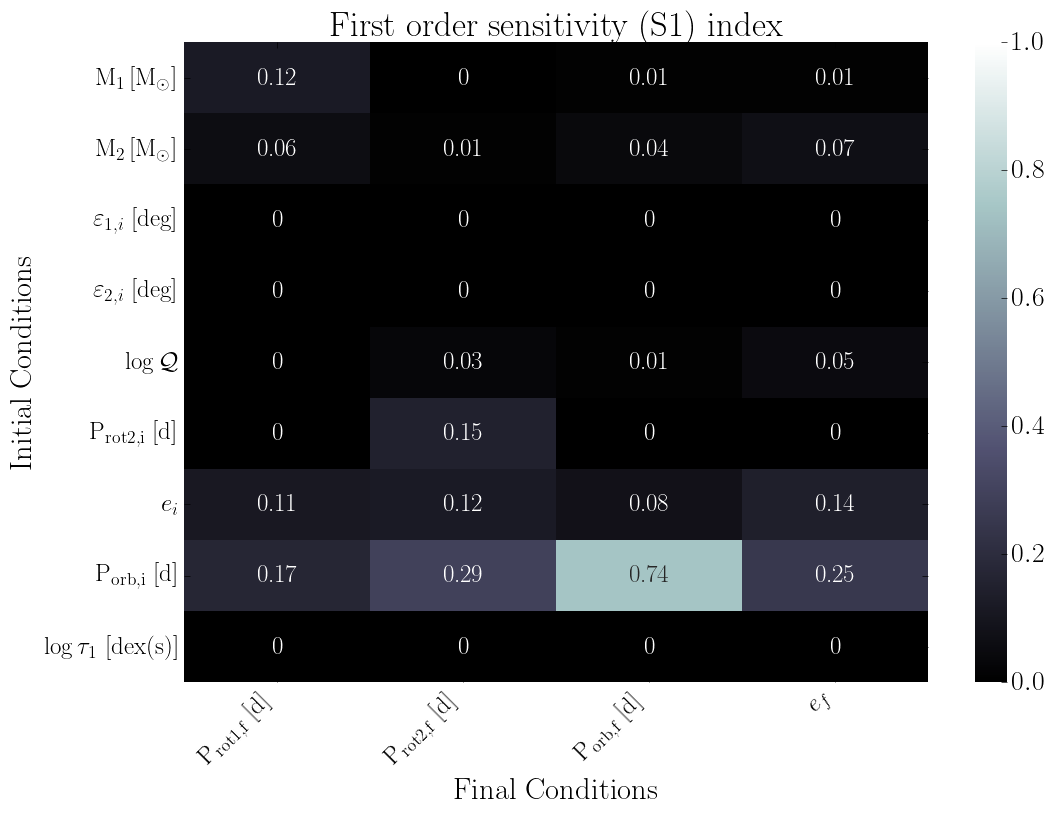

Values plotted in this chart, from the file beside it:
, final.primary.RotPer, final.secondary.RotPer, final.secondary.OrbPeriod, final.secondary.Eccentricity
primary.dMass, 0.12, 0.0, 0.01, 0.01
secondary.dMass, 0.06, 0.01, 0.04, 0.07
primary.dObliquity, 0.0, 0.0, 0.0, 0.0
secondary.dObliquity, 0.0, 0.0, 0.0, 0.0
secondary.dTidalQ, 0.0, 0.03, 0.01, 0.05
secondary.dRotPeriod, 0.0, 0.15, 0.0, 0.0
secondary.dEcc, 0.11, 0.12, 0.08, 0.14
secondary.dOrbPeriod, 0.17, 0.29, 0.74, 0.25
primary.dTidalTau, 0.0, 0.0, 0.0, 0.0
